The GitHub repository jsmit659/BioMed-Midterm contains a labelled image folder "Downsized_128x128x3" with 2 categories: DME, drusen. Examples follow, each with its label.

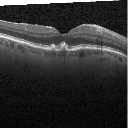
Label: drusen

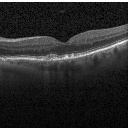
Label: drusen

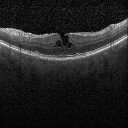
Label: DME

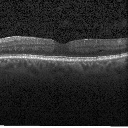
Label: DME

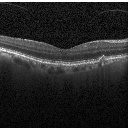
Label: drusen

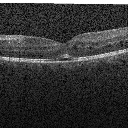
Label: DME
